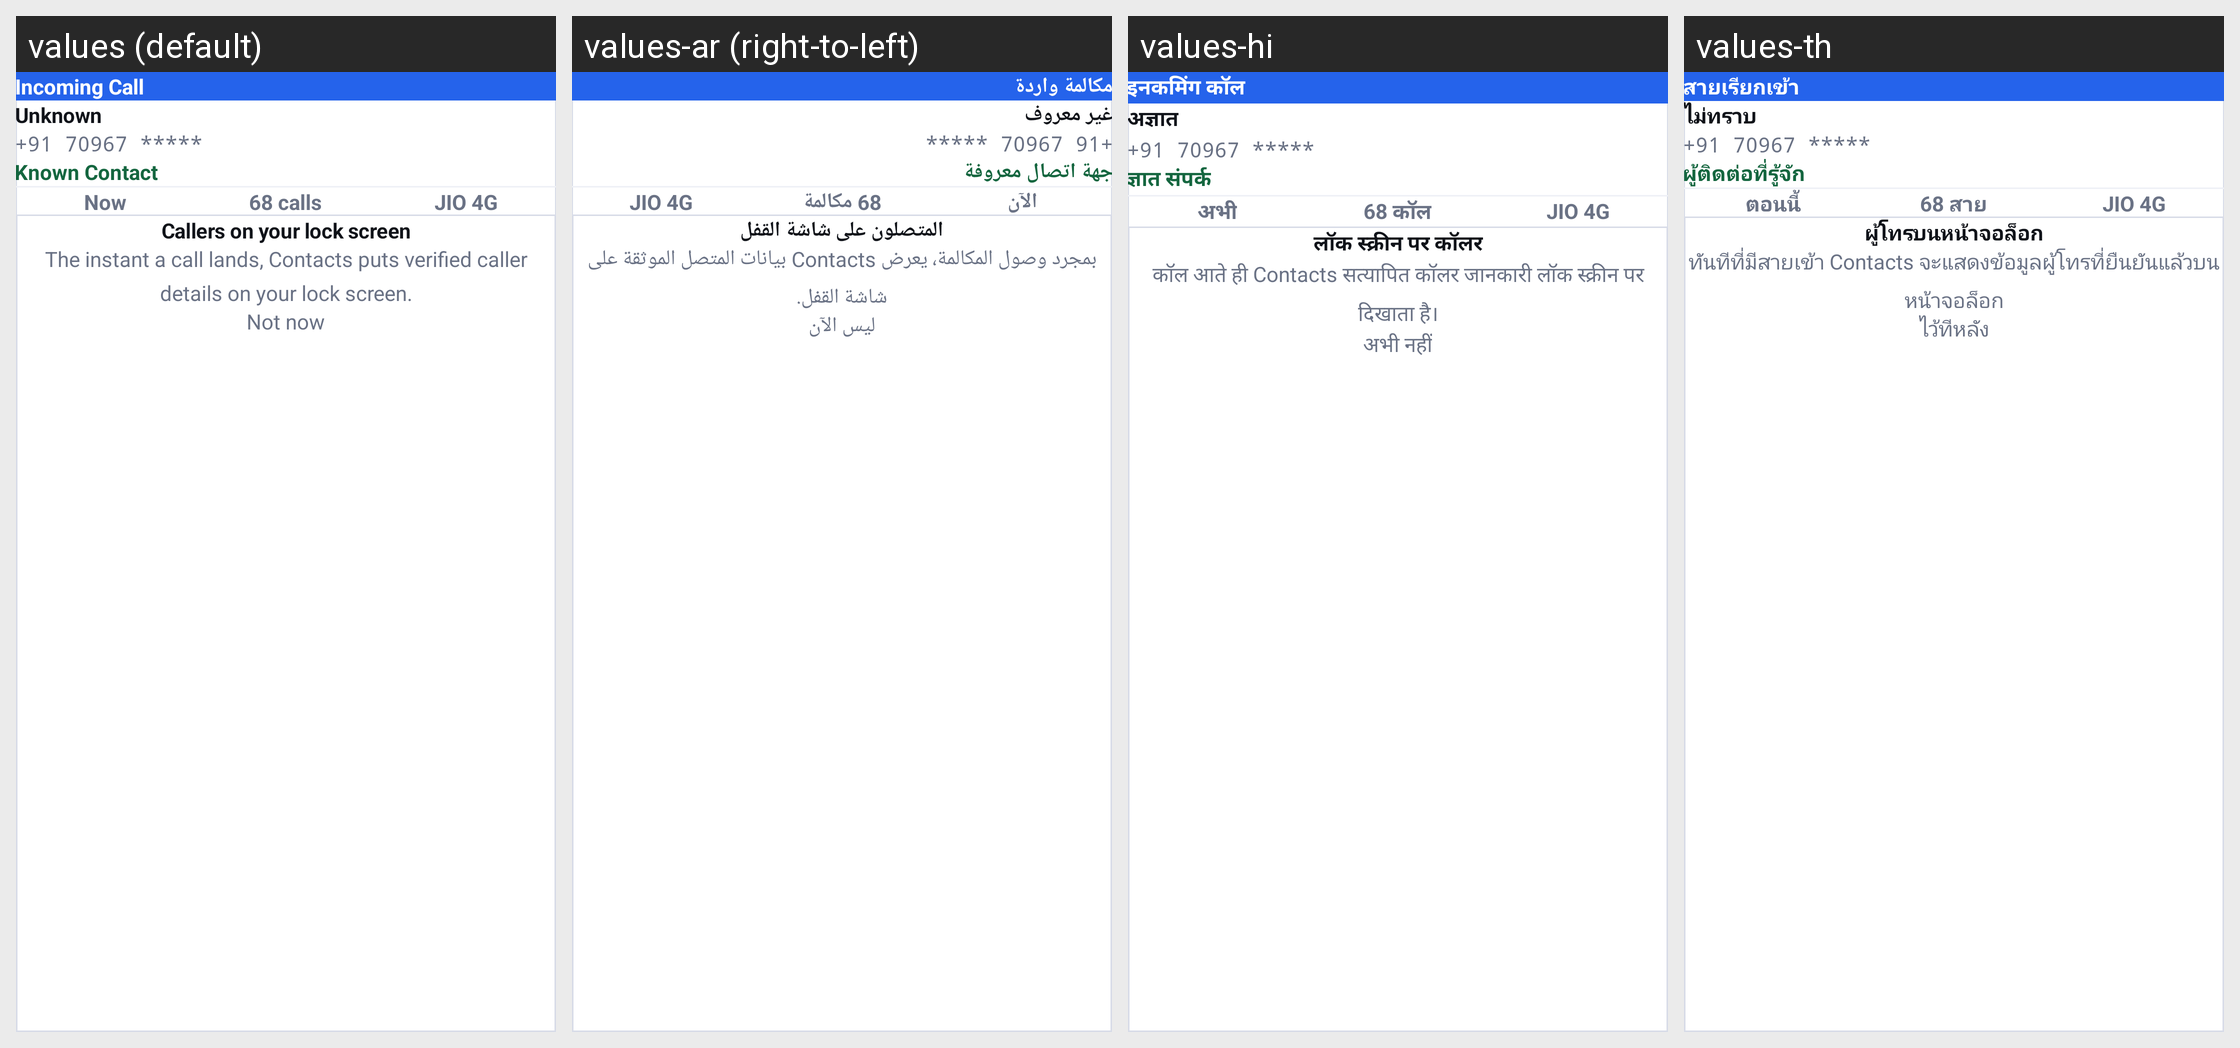

The Android screen above is rendered under several locales of the same app. Produce the string resources it draws, with the default and per-locale values.
Android screen res/layout/dialog_fsi_permission.xml rendered under 4 locales, left to right: values (default), values-ar (right-to-left), values-hi, values-th. Device: Nexus 5 (rendered at 1080×1920; each locale shown at half size, 540×960, under a caption strip naming it); theme Theme.CallerIDPhoneLookup.
Other locales in the repository, not shown: values-es, values-fr, values-ja, values-pt, values-ru, values-tr, values-vi, values-zh.
Strings drawn on this screen, with the default value and each locale's value (text and hints the layout hard-codes, and strings that could not be matched under every locale, appear in the picture but are not listed):

fsi_screen_title
  values: Callers on your lock screen
  values-ar: المتصلون على شاشة القفل
  values-hi: लॉक स्क्रीन पर कॉलर
  values-th: ผู้โทรบนหน้าจอล็อก

fsi_screen_desc
  values: The instant a call lands, Contacts puts verified caller details on your lock screen.
  values-ar: بمجرد وصول المكالمة، يعرض Contacts بيانات المتصل الموثقة على شاشة القفل.
  values-hi: कॉल आते ही Contacts सत्यापित कॉलर जानकारी लॉक स्क्रीन पर दिखाता है।
  values-th: ทันทีที่มีสายเข้า Contacts จะแสดงข้อมูลผู้โทรที่ยืนยันแล้วบนหน้าจอล็อก

fsi_not_now
  values: Not now
  values-ar: ليس الآن
  values-hi: अभी नहीं
  values-th: ไว้ทีหลัง

fsi_incoming_call
  values: Incoming Call
  values-ar: مكالمة واردة
  values-hi: इनकमिंग कॉल
  values-th: สายเรียกเข้า

fsi_caller_unknown
  values: Unknown
  values-ar: غير معروف
  values-hi: अज्ञात
  values-th: ไม่ทราบ

fsi_caller_number
  values: +91 70967 *****
  values-ar: +91 70967 *****
  values-hi: +91 70967 *****
  values-th: +91 70967 *****

fsi_known_contact
  values: Known Contact
  values-ar: جهة اتصال معروفة
  values-hi: ज्ञात संपर्क
  values-th: ผู้ติดต่อที่รู้จัก

fsi_meta_now
  values: Now
  values-ar: الآن
  values-hi: अभी
  values-th: ตอนนี้

fsi_meta_calls
  values: 68 calls
  values-ar: 68 مكالمة
  values-hi: 68 कॉल
  values-th: 68 สาย

fsi_meta_sim
  values: JIO 4G
  values-ar: JIO 4G
  values-hi: JIO 4G
  values-th: JIO 4G
